Run: headless pygame with SDL's dummy video driver; simulated clock (each Clock.tick advances the game by its frame time, no real sleeping); random seed 0; keys injected as events and as key.get_pressed() state; mouse plan: one left click at the window centre at the start of phase 2, then a move to the lower-right quarter at the start of phase 3.
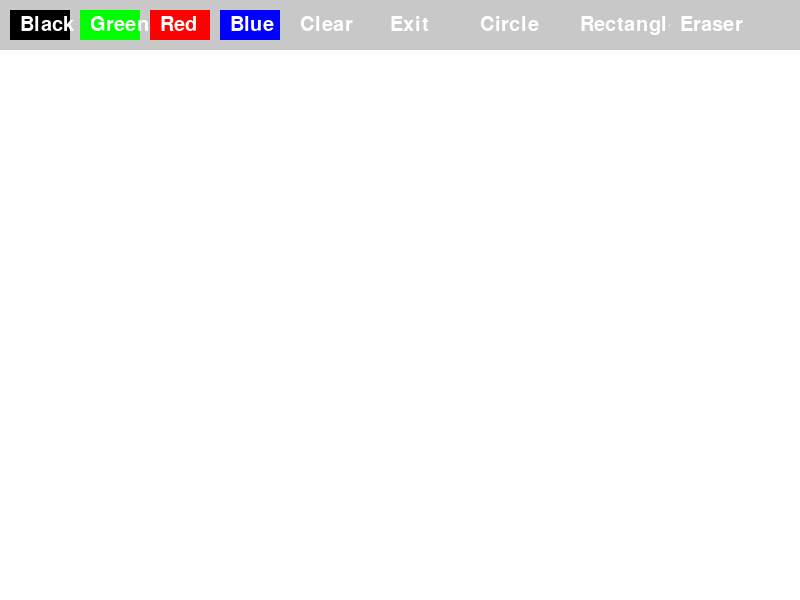
Frame 1 of 4 · flips 1–60 · no input
Frame 2 of 4 · flips 61–180 · clicked the window centre · tapped SPACE, RETURN · held RIGHT (→), D · screen unchanged from frame 1, image omitted
Frame 3 of 4 · flips 181–300 · moved the mouse to the lower-right quarter · held DOWN (↓), S · screen unchanged from frame 2, image omitted
Frame 4 of 4 · flips 301–420 · held LEFT (←), A, UP (↑), W · screen unchanged from frame 3, image omitted

The pygame program that drew these frames:

import pygame
import sys

pygame.init()
width, height = 800, 600
screen = pygame.display.set_mode((width, height))
pygame.display.set_caption('Simple Paint')

white = (255, 255, 255)
black = (0, 0, 0)
green = (0, 255, 0)
red = (255, 0, 0)
blue = (0, 0, 255)
gray = (200, 200, 200)

canvas = pygame.Surface((width, height))
canvas.fill(white)

class Button:
    def __init__(self, x, y, width, height, text, color, action):
        self.rect = pygame.Rect(x, y, width, height)
        self.text = text
        self.color = color
        self.action = action

    def draw(self, screen):
        pygame.draw.rect(screen, self.color, self.rect)
        font = pygame.font.Font(None, 30)
        text_surface = font.render(self.text, True, white)
        screen.blit(text_surface, (self.rect.x + 10, self.rect.y + 5))

    def check_action(self, event):
        if event.type == pygame.MOUSEBUTTONDOWN and self.rect.collidepoint(event.pos):
            self.action()

drawing = False
circle_mode = False
rect_mode = False
eraser_mode = False
brush_color = black

circle_start = None
circle_radius = 0
rect_start = None
rects = []
circles = []

def set_black():
    global brush_color, eraser_mode
    brush_color = black
    eraser_mode = False

def set_green():
    global brush_color, eraser_mode
    brush_color = green
    eraser_mode = False

def set_red():
    global brush_color, eraser_mode
    brush_color = red
    eraser_mode = False

def set_blue():
    global brush_color, eraser_mode
    brush_color = blue
    eraser_mode = False

def clear_screen():
    global circles, rects
    canvas.fill(white)
    circles = []
    rects = []
    pygame.display.flip()

def exit_app():
    pygame.quit()
    sys.exit()

def toggle_circle_mode():
    global circle_mode, rect_mode, eraser_mode
    circle_mode = True
    rect_mode = False
    eraser_mode = False

def toggle_rect_mode():
    global rect_mode, circle_mode, eraser_mode
    rect_mode = True
    circle_mode = False
    eraser_mode = False

def toggle_eraser_mode():
    global eraser_mode, circle_mode, rect_mode, brush_color
    eraser_mode = not eraser_mode  # 修复拼写错误
    circle_mode = False
    rect_mode = False
    if eraser_mode:
        brush_color = white  # 让橡皮擦变成白色

buttons = [
    Button(10, 10, 60, 30, 'Black', black, set_black),
    Button(80, 10, 60, 30, 'Green', green, set_green),
    Button(150, 10, 60, 30, 'Red', red, set_red),
    Button(220, 10, 60, 30, 'Blue', blue, set_blue),
    Button(290, 10, 60, 30, 'Clear', gray, clear_screen),
    Button(380, 10, 60, 30, 'Exit', gray, exit_app),
    Button(470, 10, 80, 30, "Circle", gray, toggle_circle_mode),
    Button(570, 10, 80, 30, "Rectangle", gray, toggle_rect_mode),
    Button(670, 10, 80, 30, "Eraser", gray, toggle_eraser_mode)
]

while True:
    screen.fill(white)
    screen.blit(canvas, (0, 0))

    for event in pygame.event.get():
        if event.type == pygame.QUIT:
            exit_app()

        if event.type == pygame.MOUSEBUTTONDOWN:
            if event.button == 1:
                if circle_mode:
                    circle_start = pygame.mouse.get_pos()
                    circle_radius = 0

                elif rect_mode:
                    rect_start = pygame.mouse.get_pos()

                else:
                    drawing = True

        if event.type == pygame.MOUSEBUTTONUP:
            if event.button == 1:
                drawing = False

                if circle_mode and circle_start:
                    circles.append((circle_start, circle_radius, brush_color))
                    pygame.draw.circle(canvas, brush_color, circle_start, circle_radius, 2)

                if rect_mode and rect_start:
                    rect_end = pygame.mouse.get_pos()
                    x1, y1 = rect_start
                    x2, y2 = rect_end
                    width = abs(x2 - x1)
                    height = abs(y2 - y1)
                    rect_top_left = (min(x1, x2), min(y1, y2))
                    rects.append((rect_top_left, width, height, brush_color))
                    pygame.draw.rect(canvas, brush_color, (*rect_top_left, width, height), 2)
                    rect_start = None

        for button in buttons:
            button.check_action(event)

    if drawing:
        mouse_x, mouse_y = pygame.mouse.get_pos()
        if mouse_y > 50:  # 避免绘制在按钮栏上
            if eraser_mode:
                pygame.draw.circle(canvas, white, (mouse_x, mouse_y), 10)  # 让橡皮擦生效
            else:
                pygame.draw.circle(canvas, brush_color, (mouse_x, mouse_y), 5)

    if circle_mode and circle_start and pygame.mouse.get_pressed()[0]:
        mouse_x, mouse_y = pygame.mouse.get_pos()
        circle_radius = int(((mouse_x - circle_start[0]) ** 2 + (mouse_y - circle_start[1]) ** 2) ** 0.5)

    for (pos, w, h, color) in rects:
        pygame.draw.rect(screen, color, (*pos, w, h), 2)

    if rect_mode and rect_start:
        mouse_x, mouse_y = pygame.mouse.get_pos()
        x1, y1 = rect_start
        width = abs(mouse_x - x1)
        height = abs(mouse_y - y1)
        rect_top_left = (min(x1, mouse_x), min(y1, mouse_y))
        pygame.draw.rect(screen, brush_color, (*rect_top_left, width, height), 2)

    for (pos, radius, color) in circles:
        pygame.draw.circle(screen, color, pos, radius, 2)

    if circle_mode and circle_start:
        pygame.draw.circle(screen, brush_color, circle_start, circle_radius, 2)

    pygame.draw.rect(screen, gray, (0, 0, width, 50))
    for button in buttons:
        button.draw(screen)

    pygame.display.flip()
